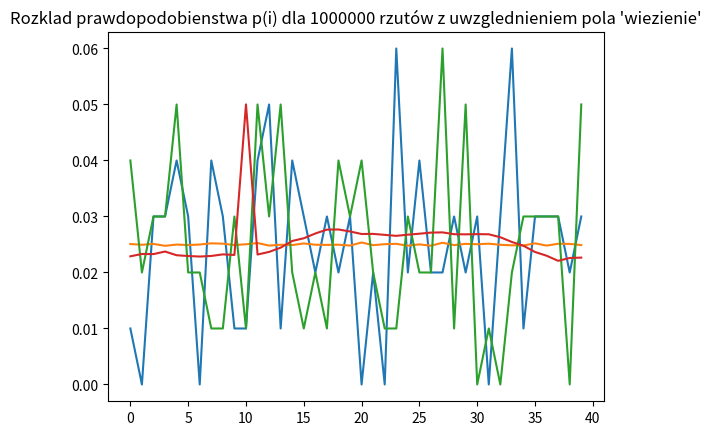

The matplotlib source for this figure:
import random
import matplotlib.pyplot as plt

def diceThrow():
    '''
    Generate a number being result of a throw of two dices
    '''
    return random.randint(1,6) + random.randint(1,6)

def game(n):
    '''
    Generate a game with n-dice throws and print the result of numbers of visits of each place in a dictionary
    '''
    # Player starts at first element
    pos = 0
    
    # Board for the game
    board = {}
    for i in range(40):
        board[i] = 0

    for i in range(n):
        pos += diceThrow()
        if(pos >= 40):
            pos = pos - 40
        board[pos] += 1
    print("for ",n," throws")
    print(board)
    # Plot the result
    plt.plot(board.keys(),[i/n for i in board.values()])
    plt.title(f"Rozklad prawdopodobienstwa p(i) dla {n} rzutów")
    plt.show()

def game_with_prison(n):
    '''
    Generate a game with n-dice throws and print the result of numbers of visits of each place in a dictionary, including the prison tile, where if player stands on a field 30, then is moved on a field 10
    '''
    # Player starts at first element
    pos = 0
    
    # Board for the game
    a = {}
    for i in range(40):
        a[i] = 0

    for i in range(n):
        pos += diceThrow()
        if(pos >= 40):
            pos = pos - 40
        a[pos] += 1
        if(pos == 30):
            pos = 10
            a[pos] += 1
    print("for ",n," throws")
    print(a)
    # Plot the result
    plt.plot(a.keys(),[i/n for i in a.values()])
    plt.title(f"Rozklad prawdopodobienstwa p(i) dla {n} rzutów z uwzglednieniem pola 'wiezienie'")
    plt.show()


# test cases
game(100)

game(1000000)

game_with_prison(100)

game_with_prison(1000000)
